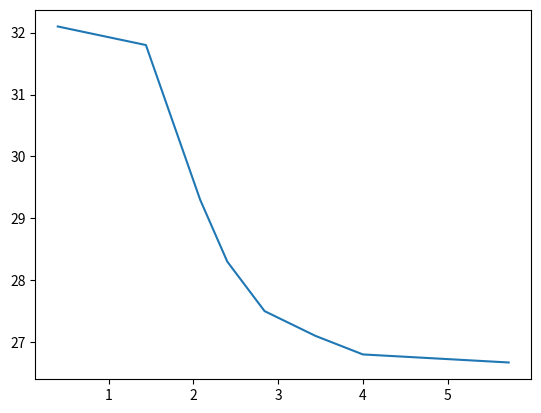

The matplotlib source for this figure:

import numpy as np
import matplotlib.pyplot as plt

#f2 = np.array(list(map(float, input().split())))#берет вводимые значения и делает из них вектор
U = np.array([26.67, 26.8, 27.1, 27.5, 28.3, 29.3, 31.8, 32.1])
I = np.array([5.72, 4, 3.44, 2.84, 2.4, 2.08, 1.44, 0.4])
file = open('PLAYERS.txt', 'w')
for i in range(0,7):
    print(f"{I[i]} {U[i]}", file=file)
file.close()
plt.plot(I, U)
plt.show()


#f1 = np.array([1501, 2354, 2573, 2786])
#print(f1-655)
